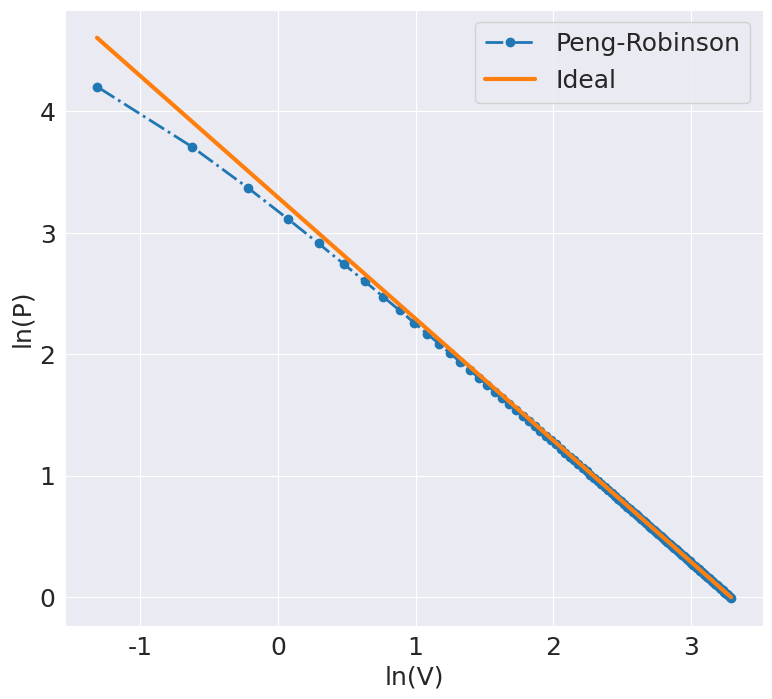

This figure's Python source:
import numpy as np
import matplotlib.pyplot as plt
from scipy.integrate import odeint
import pandas as pd
import seaborn as sns

plt.rcParams.update({'font.size': 18})

sns.set_style("darkgrid")

R = 8.314e-5        # m3 bar / K / mol
T = 50 + 273.15     # Kelvin
P1 = 1              # bar
V1 = R * T / P1     # m3/mol
V2 = V1 / 100       # m3/mol

# Calculo del trabajo ideal
Wgi = - R * T * np.log(V2/V1)    # unidades de m3 bar / mol

print('El volumen inicial del gas es {:.3f} L'.format(V1*1000))
print('El volumen final del gas es {:.3f} L'.format(V2*1000))
print('El trabajo de compresion si se comporta como gas ideal es {:.3f} J/mol'.
      format(Wgi * 1e5))

def sistema(w, y, p):
    """
    Resuelve el trabajo de compresion isotermica que sufre un gas segun la ecuacion
    de Peng-Robinson
    input: W corresponde al trabajo resultando de la integracion
           Y variable dummy que representa la disminución del volumen
           p parametros adicionales
    output: dWdy integracion de la edo
    """
    t, tc, pc, omega, v1 = p
    tr = t / tc
    
    v = v1 - y # dummy
    
    # Peng - Robinson
    alpha = (1 + (0.3764 + 1.5422 * omega - 0.26992 * omega**2) * (1 - np.sqrt(tr)))**2
    a = 0.45724 * (R**2 * tc**2) / pc * alpha
    b = 0.07780 * (R * tc) / pc
    dwdy = (R * t) / (v - b) - a / (v * (v + b) + b * (v - b))
    
    return dwdy

Tc = 304.2
Pc = 73.8
omega = 0.239
npuntos = 100

vspan = np.linspace(0, V1 - V2, npuntos)
W0 = 0

parametros = (T, Tc, Pc, omega, V1)
W = odeint(sistema, W0, vspan, args=(parametros,))

print('El trabajo de compresion si se comporta como gas real es {:.3f} J/mol'.
      format(W[-1][0] * 1e5))

# Span de datos de volumenes desde V1 hasta V2
Volumen = np.linspace(V1, V2, npuntos).reshape(npuntos, 1)

# Calculo de la presion y trabajo como gas ideal
Pideal = R * T / Volumen
Wid = - R * T * np.log( Volumen / V1)

# Calculo de la presion como gas real
Tr = T / Tc
alpha = (1 + (0.3764 + 1.5422 * omega - 0.26992 * omega**2) * (1 - np.sqrt(Tr)))**2
a = 0.45724 * (R**2 * Tc**2) / Pc * alpha
b = 0.07780 * (R * Tc) / Pc
presion_PR = (R * T) / (Volumen - b) - a / (Volumen * (Volumen + b) + b * (Volumen - b))

nombres = ['Volumen (L)', 'P (bar)', 'Pideal (bar)', 'W (J/mol)', 'Wideal (J/mol)']
data = np.concatenate((Volumen*1000, presion_PR, Pideal, W*1e5, Wid*1e5), axis=1)
df = pd.DataFrame(data=data, columns=nombres)

df['lnV'] = np.log(df['Volumen (L)'])
df['lnP'] = np.log(df['P (bar)'])
df['lnPid'] = np.log(df['Pideal (bar)'])

df.head()

# de forma grafica
plt.figure(figsize=(9,8))
plt.plot(df['lnV'], df['lnP'], 'o', label='Peng-Robinson', lw=2, ls='-.')
plt.plot(df['lnV'], df['lnPid'], label='Ideal', lw=3)
plt.xlabel('ln(V)')
plt.ylabel('ln(P)')
plt.legend(loc='best')
plt.show()